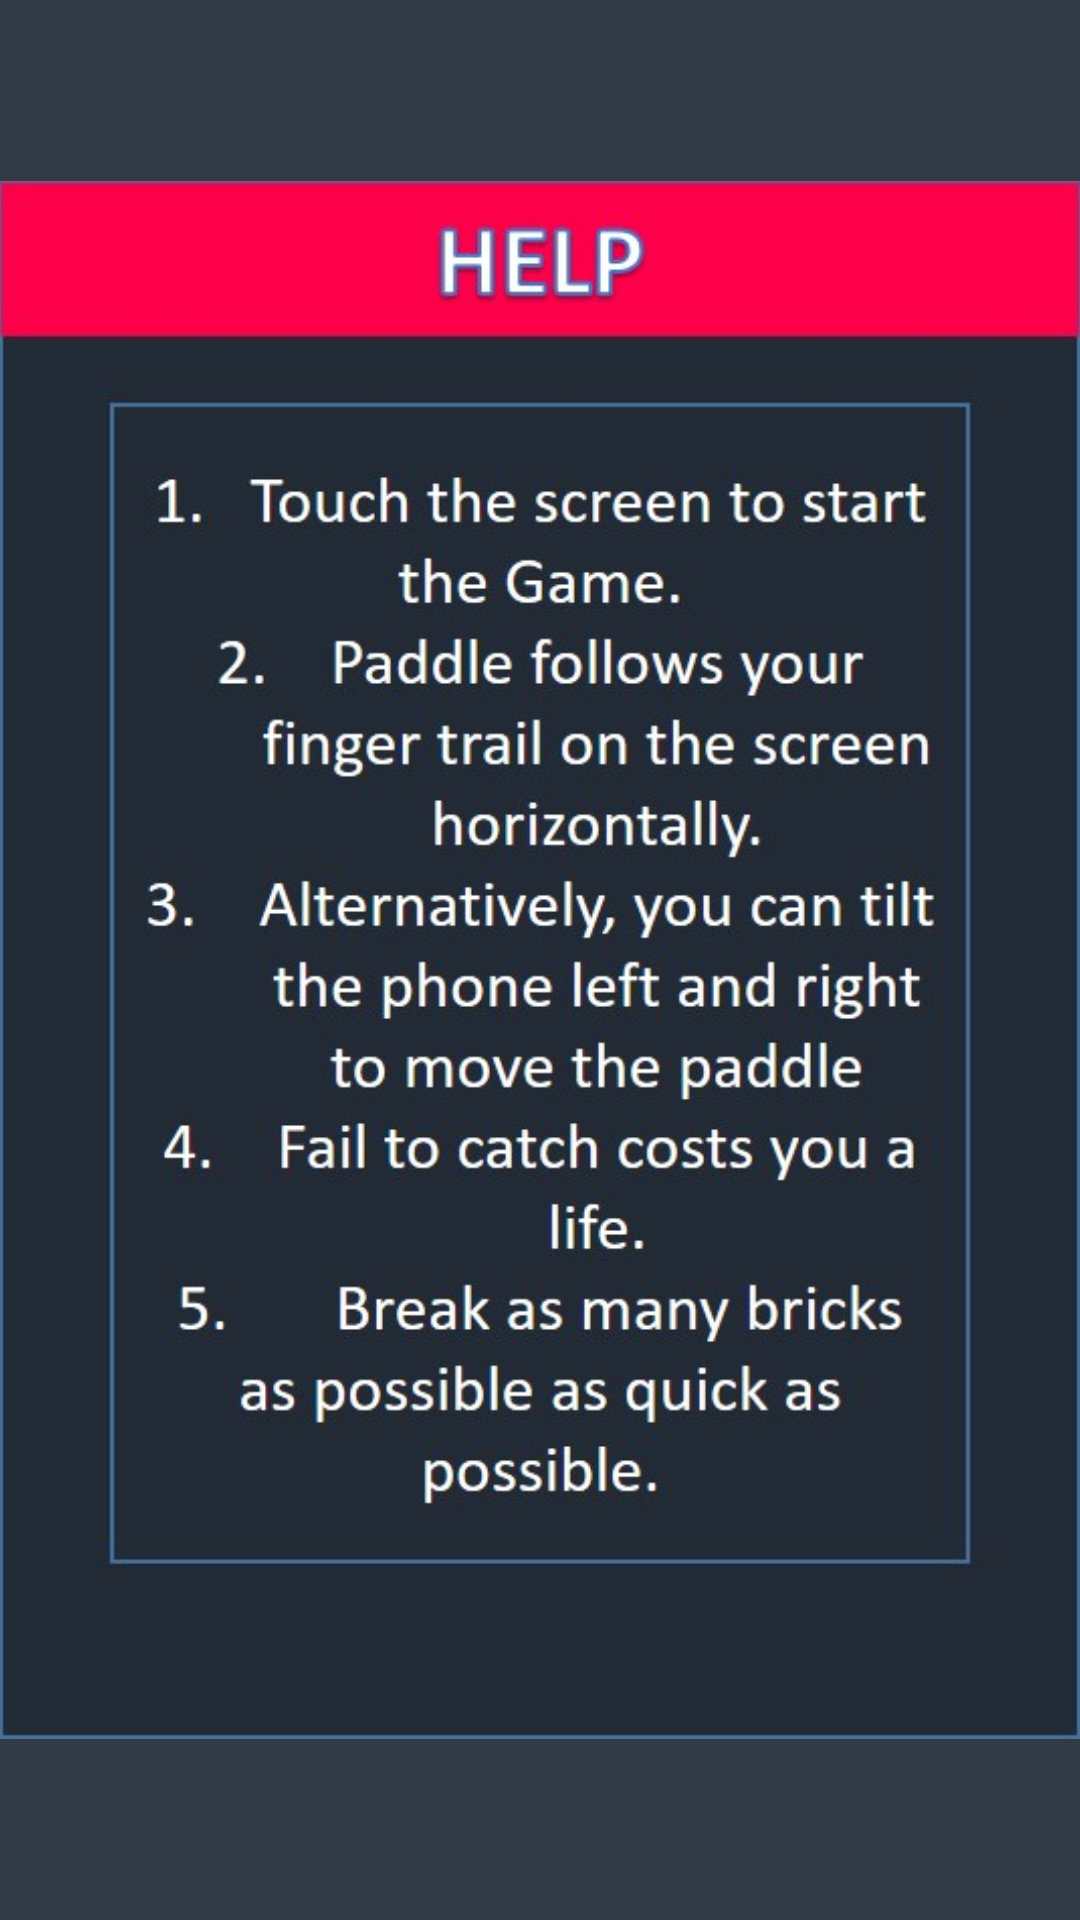

The Android layout XML behind this screen, and the referenced resources:
<!-- AndroidManifest.xml: application theme AppTheme -->
<!-- res/layout/activity_help.xml -->
<?xml version="1.0" encoding="utf-8"?>
<RelativeLayout xmlns:android="http://schemas.android.com/apk/res/android"
    xmlns:tools="http://schemas.android.com/tools"
    android:id="@+id/activity_help"
    android:layout_width="match_parent"
    android:layout_height="match_parent"
    android:paddingBottom="@dimen/activity_vertical_margin"
    android:paddingLeft="@dimen/activity_horizontal_margin"
    android:paddingRight="@dimen/activity_horizontal_margin"
    android:paddingTop="@dimen/activity_vertical_margin"
    android:background="#323a46"
    tools:context="com.example.sanj.brickbreakout.HelpScreen">

    <ImageView
        android:src="@drawable/help"
        android:layout_width="wrap_content"
        android:layout_height="wrap_content" />

</RelativeLayout>
<!-- resources referenced by this layout -->
<resources>
  <!-- drawable help: jpg bitmap (drawable, 84058 bytes) -->
  <style name="AppTheme" parent="Theme.AppCompat.Light.DarkActionBar">
          
          <item name="colorPrimary">@color/colorPrimary</item>
          <item name="colorPrimaryDark">@color/colorPrimaryDark</item>
          <item name="colorAccent">@color/colorAccent</item>
  
      </style>
  <color name="colorPrimary">#3F51B5</color>
  <color name="colorPrimaryDark">#303F9F</color>
  <color name="colorAccent">#f27165</color>
</resources>
